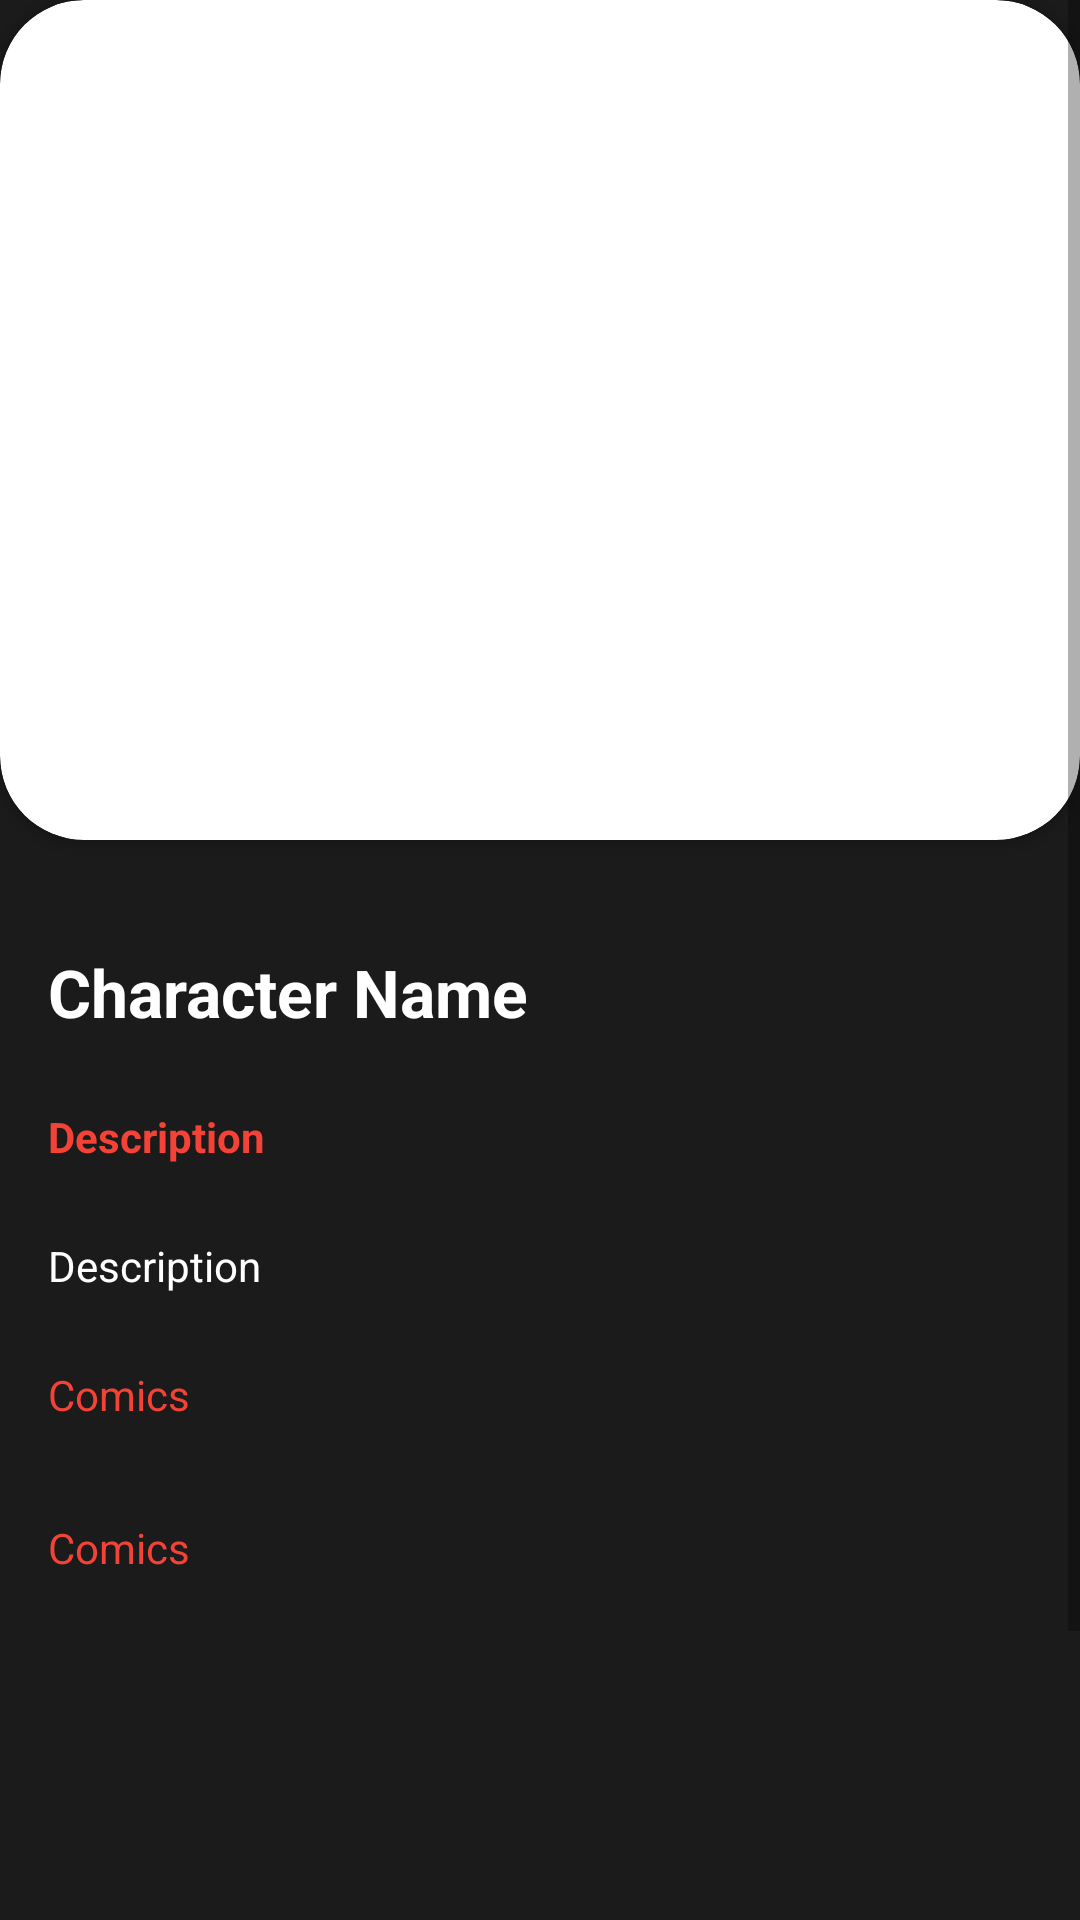

Here is an Android app screen rendered from its layout file. Give the layout XML and the strings, colors and styles it references.
<!-- AndroidManifest.xml: application theme Theme.MarvelChallenge -->
<!-- res/layout/activity_character_details.xml -->
<?xml version="1.0" encoding="utf-8"?>
<ScrollView
    xmlns:android="http://schemas.android.com/apk/res/android"
    xmlns:app="http://schemas.android.com/apk/res-auto"
    xmlns:tools="http://schemas.android.com/tools"
    android:layout_height="match_parent"
    android:layout_width="match_parent"
    android:background="@color/backgroundCharactersList">
<androidx.constraintlayout.widget.ConstraintLayout
    android:layout_width="match_parent"
    android:layout_height="match_parent"
    tools:context=".ui.CharacterDetailsActivity">

    <ImageView
        android:id="@+id/backImage"
        android:layout_width="28dp"
        android:layout_height="28dp"
        android:src="@drawable/ic_back"
        android:elevation="4dp"
        android:layout_marginTop="68dp"
        android:layout_marginStart="16dp"
        app:layout_constraintTop_toTopOf="parent"
        app:layout_constraintStart_toStartOf="parent"
        app:tint="@color/white" />

    <androidx.cardview.widget.CardView
        android:id="@+id/cardviewMain"
        android:layout_width="match_parent"
        android:layout_height="280dp"
        app:cardCornerRadius="28dp"
        app:layout_constraintTop_toTopOf="parent">

        <ImageView
            android:id="@+id/characterImageBackground"
            android:layout_width="match_parent"
            android:layout_height="match_parent"
            android:background="@drawable/mcubackground" />
    </androidx.cardview.widget.CardView>

    <TextView
        android:id="@+id/characterName"
        android:layout_width="wrap_content"
        android:layout_height="wrap_content"
        android:text="Character Name"
        android:textStyle="bold"
        android:textColor="@color/white"
        android:textSize="@dimen/text_large"
        android:layout_marginTop="36dp"
        android:layout_marginStart="16dp"
        app:layout_constraintStart_toStartOf="parent"
        app:layout_constraintTop_toBottomOf="@id/cardviewMain"/>

    <TextView
        android:id="@+id/descriptionTextView"
        android:layout_width="wrap_content"
        android:layout_height="wrap_content"
        android:text="Description"
        android:textColor="@color/shadow_red"
        android:textStyle="bold"
        android:layout_marginTop="@dimen/app_large_vertical_margin"
        app:layout_constraintTop_toBottomOf="@id/characterName"
        app:layout_constraintStart_toStartOf="@id/characterName"/>
    <TextView
        android:id="@+id/characterDescription"
        android:layout_width="wrap_content"
        android:layout_height="wrap_content"
        android:text="Description"
        android:textColor="@color/white"
        android:layout_marginTop="@dimen/app_large_vertical_margin"
        app:layout_constraintTop_toBottomOf="@id/descriptionTextView"
        app:layout_constraintStart_toStartOf="@id/descriptionTextView"/>
    <TextView
        android:id="@+id/comicsTextView"
        android:layout_width="wrap_content"
        android:layout_height="wrap_content"
        android:text="Comics"
        android:textColor="@color/shadow_red"
        android:layout_marginTop="@dimen/app_large_vertical_margin"
        app:layout_constraintTop_toBottomOf="@id/characterDescription"
        app:layout_constraintStart_toStartOf="@id/characterDescription"/>

    <androidx.recyclerview.widget.RecyclerView
        android:id="@+id/recyclerviewComics"
        android:layout_width="match_parent"
        android:layout_height="wrap_content"
        android:layout_marginTop="@dimen/app_default_vertical_margin"
        app:layout_constraintTop_toBottomOf="@id/comicsTextView"
        tools:listitem="@layout/comic_list_item"
        tools:itemCount="10"/>
 <TextView
        android:id="@+id/eventsTextView"
        android:layout_width="wrap_content"
        android:layout_height="wrap_content"
        android:text="Comics"
        android:textColor="@color/shadow_red"
        android:layout_marginTop="@dimen/app_large_vertical_margin"
        app:layout_constraintTop_toBottomOf="@id/recyclerviewComics"
        app:layout_constraintStart_toStartOf="@id/characterDescription"/>

    <androidx.recyclerview.widget.RecyclerView
        android:id="@+id/recyclerviewEvents"
        android:layout_width="match_parent"
        android:layout_height="220dp"
        android:layout_marginTop="@dimen/app_default_vertical_margin"
        app:layout_constraintTop_toBottomOf="@id/eventsTextView"
        tools:listitem="@layout/comic_list_item"
        tools:itemCount="10"/>


</androidx.constraintlayout.widget.ConstraintLayout>
</ScrollView>
<!-- res/layout/comic_list_item.xml (included above) -->
<?xml version="1.0" encoding="utf-8"?>
<androidx.constraintlayout.widget.ConstraintLayout xmlns:android="http://schemas.android.com/apk/res/android"
    xmlns:app="http://schemas.android.com/apk/res-auto"
    android:layout_width="120dp"
    android:layout_height="wrap_content"
    android:layout_margin="@dimen/app_default_vertical_margin">

    <androidx.cardview.widget.CardView
        android:id="@+id/cardviewComics"
        android:layout_width="match_parent"
        android:layout_height="180dp"
        app:layout_constraintStart_toStartOf="parent"
        app:layout_constraintTop_toTopOf="parent"
        app:cardCornerRadius="28dp">

        <ImageView
            android:id="@+id/imageComics"
            android:layout_width="match_parent"
            android:layout_height="match_parent"/>

    </androidx.cardview.widget.CardView>

    <TextView
        android:id="@+id/nameComics"
        android:layout_width="wrap_content"
        android:layout_height="wrap_content"
        android:text="Tony stark"
        android:textColor="@color/white"
        app:layout_constraintTop_toBottomOf="@id/cardviewComics"
        app:layout_constraintStart_toStartOf="@id/cardviewComics"
        app:layout_constraintEnd_toEndOf="@id/cardviewComics"/>

</androidx.constraintlayout.widget.ConstraintLayout>
<!-- resources referenced by this layout -->
<resources>
  <color name="backgroundCharactersList">#1b1b1b</color>
  <color name="shadow_red">#F44336</color>
  <color name="white">#FFFFFFFF</color>
  <dimen name="app_default_vertical_margin">8dp</dimen>
  <dimen name="app_large_vertical_margin">24dp</dimen>
  <dimen name="text_large">22sp</dimen>
  <style name="Theme.MarvelChallenge" parent="Theme.MaterialComponents.Light.NoActionBar">
          
          <item name="colorPrimary">@color/purple_500</item>
          <item name="colorPrimaryVariant">@color/purple_700</item>
          <item name="colorOnPrimary">@color/white</item>
          
          <item name="colorSecondary">@color/shadow_red</item>
          <item name="colorSecondaryVariant">@color/teal_700</item>
          <item name="colorOnSecondary">@color/black</item>
          
          <item name="android:statusBarColor" tools:targetApi="l">?attr/colorPrimaryVariant</item>
          
      </style>
  <color name="purple_500">#FF6200EE</color>
  <color name="purple_700">#FF3700B3</color>
  <color name="teal_700">#FF018786</color>
  <color name="black">#FF000000</color>
</resources>
